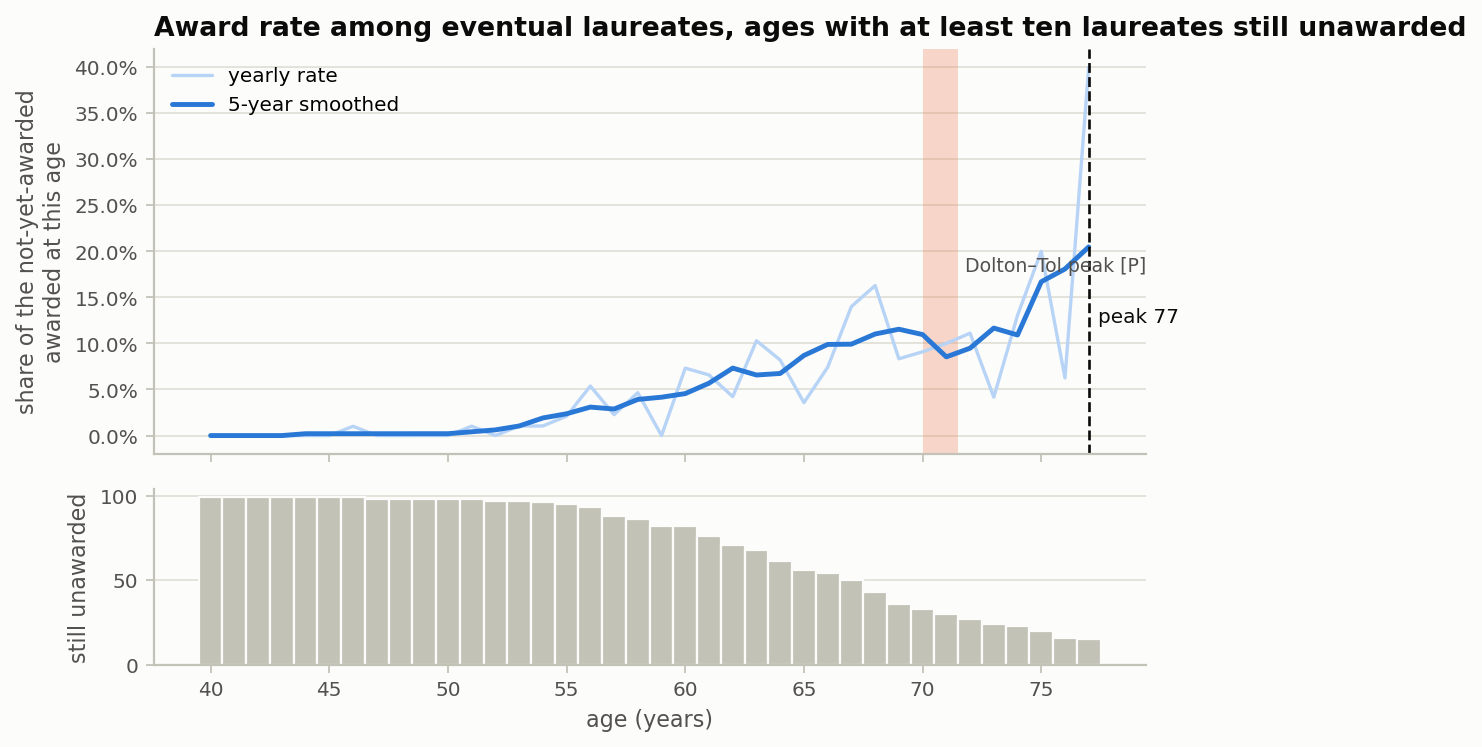

Source data for this figure (header and first rows):
age, awarded at this age, not yet awarded (at risk), rate, rate, 5-year smoothed
40, 0, 99, 0.0, 0.0
41, 0, 99, 0.0, 0.0
42, 0, 99, 0.0, 0.0
43, 0, 99, 0.0, 0.0
44, 0, 99, 0.0, 0.002
45, 0, 99, 0.0, 0.002
46, 1, 99, 0.01, 0.002
47, 0, 98, 0.0, 0.002
48, 0, 98, 0.0, 0.002
49, 0, 98, 0.0, 0.002
50, 0, 98, 0.0, 0.002
51, 1, 98, 0.01, 0.004
52, 0, 97, 0.0, 0.006
53, 1, 97, 0.01, 0.01
54, 1, 96, 0.01, 0.019
55, 2, 95, 0.021, 0.024
56, 5, 93, 0.054, 0.031
57, 2, 88, 0.023, 0.029
58, 4, 86, 0.047, 0.039
59, 0, 82, 0.0, 0.042
60, 6, 82, 0.073, 0.046
61, 5, 76, 0.066, 0.057
62, 3, 71, 0.042, 0.073
63, 7, 68, 0.103, 0.066
64, 5, 61, 0.082, 0.067
65, 2, 56, 0.036, 0.087
66, 4, 54, 0.074, 0.099
67, 7, 50, 0.14, 0.099
68, 7, 43, 0.163, 0.11
69, 3, 36, 0.083, 0.115
70, 3, 33, 0.091, 0.11
71, 3, 30, 0.1, 0.085
72, 3, 27, 0.111, 0.095
73, 1, 24, 0.042, 0.117
74, 3, 23, 0.13, 0.109
75, 4, 20, 0.2, 0.167
76, 1, 16, 0.062, 0.181
77, 6, 15, 0.4, 0.205
78, 1, 9, 0.111, 0.198
79, 2, 8, 0.25, 0.186
80, 1, 6, 0.167, 0.146
81, 0, 5, 0.0, 0.173
82, 1, 5, 0.2, 0.19
83, 1, 4, 0.25, 0.157
84, 1, 3, 0.333, 0.157
85, 0, 2, 0.0, 0.117
86, 0, 2, 0.0, 0.067
87, 0, 2, 0.0, 0.1
88, 0, 2, 0.0, 0.3
89, 1, 2, 0.5, 0.375
90, 1, 1, 1.0, 0.5
91, 0, 0, , 
92, 0, 0, , 
93, 0, 0, , 
94, 0, 0, , 
95, 0, 0, , 
